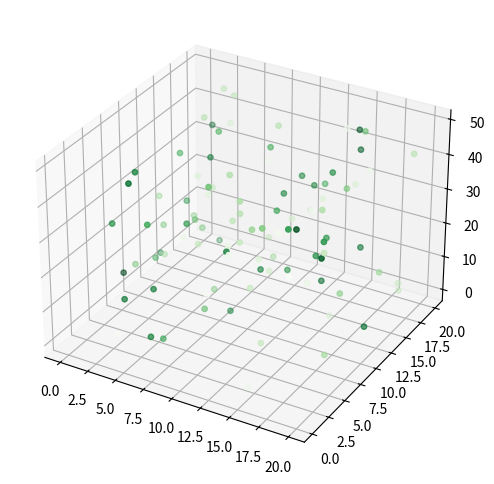

Here is the Python script that generated this plot:
from mpl_toolkits.mplot3d import Axes3D
import matplotlib.pyplot as plt
import numpy as np

n = 100
xmin, xmax, ymin, ymax, zmin, zmax = 0, 20, 0, 20, 0, 50
cmin, cmax = 0, 2

xs = np.array([(xmax - xmin) * np.random.random_sample() + xmin for i in range(n)])
ys = np.array([(ymax - ymin) * np.random.random_sample() + ymin for i in range(n)])
zs = np.array([(zmax - zmin) * np.random.random_sample() + zmin for i in range(n)])
color = np.array([(cmax - cmin) * np.random.random_sample() + cmin for i in range(n)])

fig = plt.figure(figsize=(6, 6))
ax = fig.add_subplot(111, projection='3d')
ax.scatter(xs, ys, zs, c=color, marker='o', s=15, cmap='Greens')

plt.show()